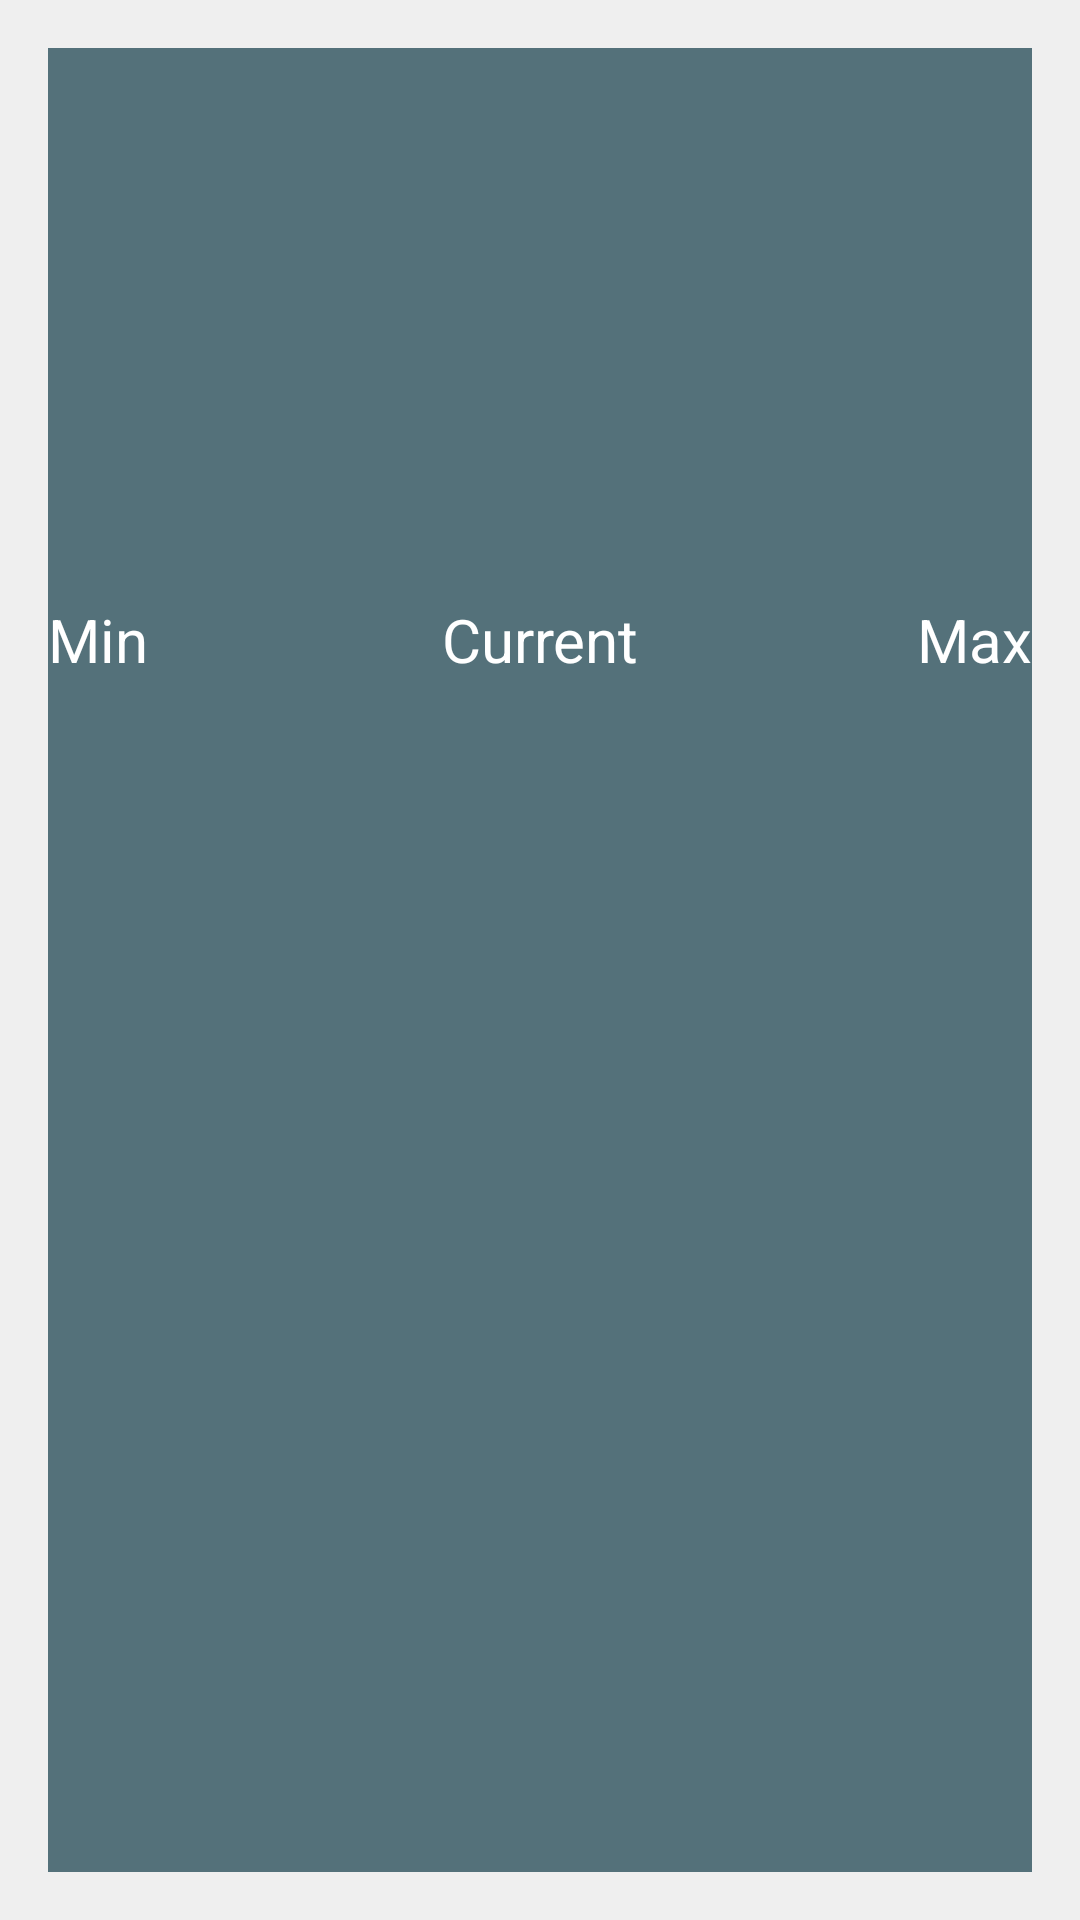

Write the Android layout XML for this screen, with the resource values it uses.
<!-- AndroidManifest.xml: application theme Theme.WeatherAppMaster -->
<!-- res/layout/activity_main.xml -->
<?xml version="1.0" encoding="utf-8"?>
<LinearLayout xmlns:android="http://schemas.android.com/apk/res/android"
    xmlns:app="http://schemas.android.com/apk/res-auto"
    xmlns:tools="http://schemas.android.com/tools"
    android:layout_width="match_parent"
    android:layout_height="match_parent"
    android:background="@color/main_screen_content_background_color"
    android:orientation="vertical"
    android:padding="@dimen/main_screen_content_padding"
    tools:context=".activities.MainActivity">

    <LinearLayout
        android:layout_width="match_parent"
        android:layout_height="wrap_content"
        android:background="@color/forest"
        android:id="@+id/rl"
        android:orientation="vertical">
        <TextView
            android:id="@+id/tv_temp"
            android:layout_width="match_parent"
            android:layout_height="wrap_content"
            android:layout_marginTop="60dp"
            android:gravity="center"
            android:textColor="@color/white"
            android:textSize="@dimen/label_text_degre"
            tools:text="Degree" />

        <TextView
            android:id="@+id/tv_main"
            android:layout_width="match_parent"
            android:layout_height="wrap_content"
            android:gravity="center"
            android:textColor="@color/white"
            android:textSize="@dimen/label_text_size"
            tools:text="Weather" />
    </LinearLayout>

    <LinearLayout
        android:layout_width="match_parent"
        android:layout_height="wrap_content"
        android:background="@color/forest"
        android:id="@+id/color2"
        android:orientation="horizontal">
        <TextView
            android:id="@+id/tv_min"
            android:layout_width="match_parent"
            android:layout_height="match_parent"
            android:gravity="start"
            android:layout_weight="1"
            android:textColor="@color/white"
            android:textSize="@dimen/label_text_size"
            tools:text="Min" />

        <TextView
            android:id="@+id/tv_current"
            android:layout_width="match_parent"
            android:layout_height="30dp"
            android:layout_weight="1"
            android:gravity="center"
            android:textColor="@color/white"
            android:textSize="@dimen/label_text_size"
            tools:text="Current" />
        <TextView
            android:id="@+id/tv_max"
            android:layout_width="match_parent"
            android:layout_height="match_parent"
            android:gravity="end"
            android:layout_weight="1"
            android:textColor="@color/white"
            android:textSize="@dimen/label_text_size"
            tools:text="Max" />

    </LinearLayout>
    <LinearLayout
        android:layout_width="match_parent"
        android:layout_height="wrap_content"
        android:background="@color/forest"
        android:id="@+id/color1"
        android:orientation="horizontal">
        <TextView
            android:id="@+id/tv_forecastmin"
            android:layout_width="match_parent"
            android:layout_height="wrap_content"
            android:gravity="start"
            android:layout_weight="1"
            android:text="Min"
            android:textColor="@color/white"
            android:textSize="@dimen/label_text_size"
            tools:text="Min" />
        <TextView
            android:id="@+id/tv_names"
            android:layout_width="match_parent"
            android:layout_height="wrap_content"
            android:gravity="center"
            android:text="Current"
            android:layout_weight="1"
            android:textColor="@color/white"
            android:textSize="@dimen/label_text_size"
            tools:text="Current" />
        <TextView
            android:id="@+id/tv_forecastmax"
            android:layout_width="match_parent"
            android:layout_height="wrap_content"
            android:gravity="end"
            android:text="Max"
            android:layout_weight="1"
            android:textColor="@color/white"
            android:textSize="@dimen/label_text_size"
                      tools:text="Max" />

    </LinearLayout>
    <LinearLayout
        android:layout_width="match_parent"
        android:layout_height="wrap_content"
        android:id="@+id/color23"
        android:orientation="horizontal">
    <androidx.recyclerview.widget.RecyclerView
        android:id="@+id/recyclerview"
        android:layout_width="match_parent"
        android:layout_height="match_parent"
        android:background="@color/forest"
        tools:itemCount="5"
        tools:listitem="@layout/recycleview" />
    </LinearLayout>
    <LinearLayout
        android:layout_width="match_parent"
        android:layout_height="match_parent"
        android:background="@color/forest"
        android:orientation="horizontal">
        <TextView
            android:id="@+id/tv_date"
            android:layout_width="match_parent"
            android:layout_height="match_parent"

            android:gravity="start"
            android:layout_weight="1"
            android:textColor="@color/white"
            android:textSize="@dimen/label_text_size"
            android:textStyle="bold"
            tools:text="Min" />
        <ImageView
            android:id="@+id/iv_main"
            android:layout_width="@dimen/identification_image_size"
            android:layout_height="@dimen/identification_image_size"
            android:layout_marginEnd="@dimen/identification_image_marginEnd"
            android:contentDescription="@string/image_contentDescription"
            app:srcCompat="@drawable/clear"
            tools:ignore="VectorDrawableCompat" />

        <TextView
            android:id="@+id/tv_humidity"
            android:layout_width="match_parent"
            android:layout_height="match_parent"
            android:gravity="end"
            android:layout_weight="1"
            android:textColor="@color/white"
            android:textSize="@dimen/label_text_size"
            tools:text="Max" />
    </LinearLayout>

</LinearLayout>
<!-- res/layout/recycleview.xml (included above) -->
<?xml version="1.0" encoding="utf-8"?>
<androidx.cardview.widget.CardView
    xmlns:android="http://schemas.android.com/apk/res/android"
    xmlns:app="http://schemas.android.com/apk/res-auto"
    xmlns:tools="http://schemas.android.com/tools"
    android:layout_width="match_parent"
    android:layout_height="50dp"
    android:layout_margin="10dp"
    app:cardElevation="6dp"
    >

    <LinearLayout
        android:layout_width="match_parent"
        android:layout_height="fill_parent"
        android:background="@color/forest"
        android:id="@+id/color343"
        android:orientation="horizontal"
        android:padding="5dp">
        <TextView
            android:id="@+id/textDay"
            android:layout_width="match_parent"
            android:layout_height="wrap_content"
            android:gravity="start"
            android:layout_weight="1"
            android:text="Item"
            android:textSize="20sp"
            android:textStyle="bold" />
        <ImageView
            android:id="@+id/imageview"
            android:layout_width="match_parent"
            android:layout_height="match_parent"
            android:gravity="center"
            android:layout_weight="1"
            android:contentDescription="@string/image_contentDescription"
            app:srcCompat="@drawable/clear"
            tools:ignore="VectorDrawableCompat"
            />

        <TextView
            android:id="@+id/textView"
            android:layout_width="match_parent"
            android:layout_height="match_parent"
            android:gravity="end"
            android:layout_weight="1"
            android:text="Item"
            android:textSize="20sp"
            android:textStyle="bold" />

    </LinearLayout>

</androidx.cardview.widget.CardView>
<!-- resources referenced by this layout -->
<resources>
  <color name="forest">#54717A</color>
  <color name="main_screen_content_background_color">#EFEFEF</color>
  <color name="white">#FFFFFF</color>
  <dimen name="identification_image_marginEnd">10dp</dimen>
  <dimen name="identification_image_size">50dp</dimen>
  <dimen name="label_text_degre">50sp</dimen>
  <dimen name="label_text_size">20sp</dimen>
  <dimen name="main_screen_content_padding">16dp</dimen>
  <string name="image_contentDescription">image</string>
  <style name="Theme.WeatherAppMaster" parent="Theme.MaterialComponents.DayNight.DarkActionBar">
          
          <item name="colorPrimary">@color/purple_500</item>
          <item name="colorPrimaryVariant">@color/purple_700</item>
          <item name="colorOnPrimary">@color/white</item>
          
          <item name="colorSecondary">@color/teal_200</item>
          <item name="colorSecondaryVariant">@color/teal_700</item>
          <item name="colorOnSecondary">@color/black</item>
          
          <item name="android:statusBarColor" tools:targetApi="l">?attr/colorPrimaryVariant</item>
  
  
          
      </style>
  <color name="purple_500">#e0e0e0</color>
  <color name="purple_700">#7A8089</color>
  <color name="teal_200">#008080</color>
  <color name="teal_700">#00796B</color>
  <color name="black">#7A8089</color>
</resources>
